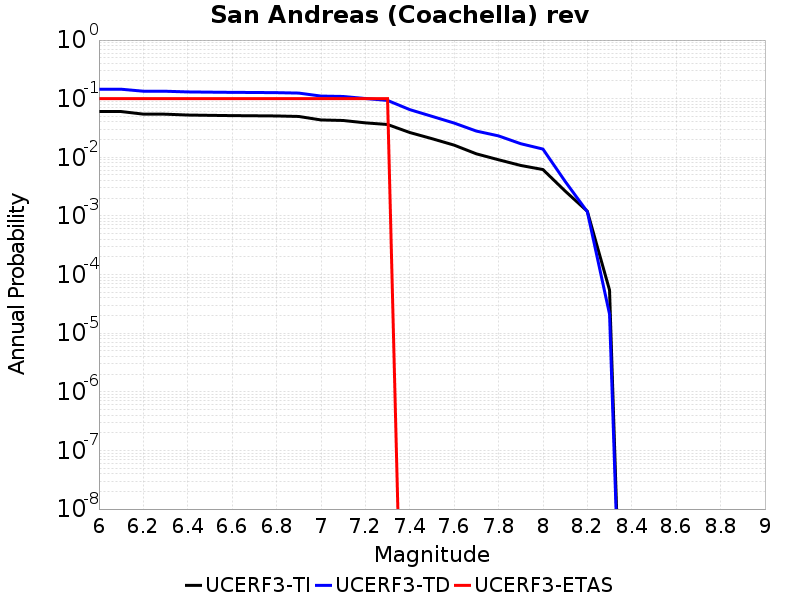

The table this chart was drawn from, first rows:
Magnitude, UCERF3-TI Prob, UCERF3-TD Prob, UCERF3-ETAS Prob
6.0, 0.06033, 0.145, 0.1
6.1, 0.06033, 0.145, 0.1
6.2, 0.05452, 0.1341, 0.1
6.3, 0.0544, 0.1339, 0.1
6.4, 0.0526, 0.1304, 0.1
6.5, 0.05197, 0.1292, 0.1
6.6, 0.05142, 0.1282, 0.1
6.7, 0.05109, 0.1276, 0.1
6.8, 0.05073, 0.1267, 0.1
6.9, 0.04974, 0.1246, 0.1
7.0, 0.04339, 0.1108, 0.1
7.1, 0.04248, 0.1091, 0.1
7.2, 0.0387, 0.1007, 0.1
7.3, 0.03628, 0.09342, 0.1
7.4, 0.0265, 0.06511, 0.0
7.5, 0.0208, 0.05002, 0.0
7.6, 0.01613, 0.03839, 0.0
7.7, 0.01147, 0.02803, 0.0
7.8, 0.009082, 0.02319, 0.0
7.9, 0.007261, 0.01706, 0.0
8.0, 0.006184, 0.01382, 0.0
8.1, 0.002658, 0.003885, 0.0
8.2, 0.0012, 0.001178, 0.0
8.3, 5.4391792E-5, 2.1132064E-5, 0.0
